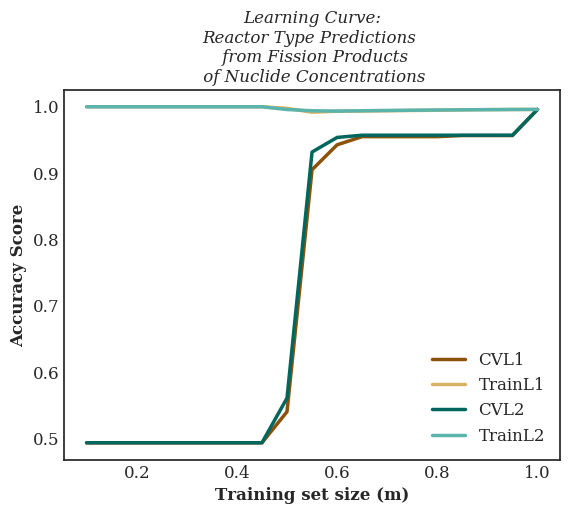

The table this chart was drawn from, first rows:
, CVL1, TrainL1, CVL2, TrainL2
0.1, 0.4935, 1.0, 0.4935, 1.0
0.15, 0.4935, 1.0, 0.4935, 1.0
0.2, 0.4935, 1.0, 0.4935, 1.0
0.25, 0.4935, 1.0, 0.4935, 1.0
0.3, 0.4935, 1.0, 0.4935, 1.0
0.35, 0.4935, 1.0, 0.4935, 1.0
0.4, 0.4935, 1.0, 0.4935, 1.0
0.45, 0.4935, 1.0, 0.4935, 1.0
0.5, 0.5402, 0.9976, 0.5609, 0.9959
0.55, 0.9051, 0.9919, 0.9318, 0.994
0.6, 0.9426, 0.9933, 0.9538, 0.9935
0.65, 0.955, 0.9936, 0.9572, 0.994
0.7, 0.955, 0.994, 0.9572, 0.9944
0.75, 0.955, 0.9944, 0.9572, 0.9948
0.8, 0.955, 0.9948, 0.9572, 0.9951
0.85, 0.9566, 0.9954, 0.9572, 0.9954
0.9, 0.9566, 0.9957, 0.9572, 0.9957
0.95, 0.9566, 0.9959, 0.9572, 0.9959
1.0, 0.996, 0.996, 0.996, 0.996
